Run: headless pygame with SDL's dummy video driver; simulated clock (each Clock.tick advances the game by its frame time, no real sleeping); random seed 0; keys injected as events and as key.get_pressed() state; no mouse input.
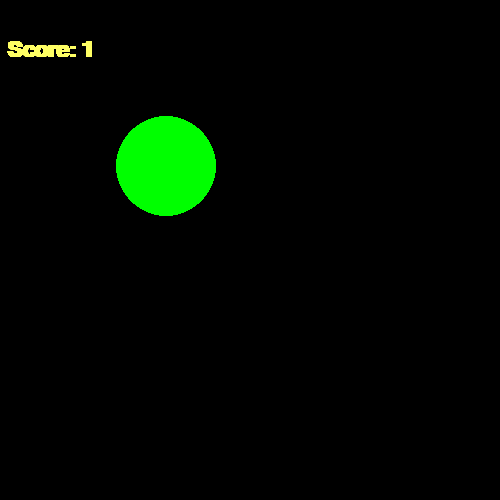
Frame 1 of 4 · flips 1–60 · no input
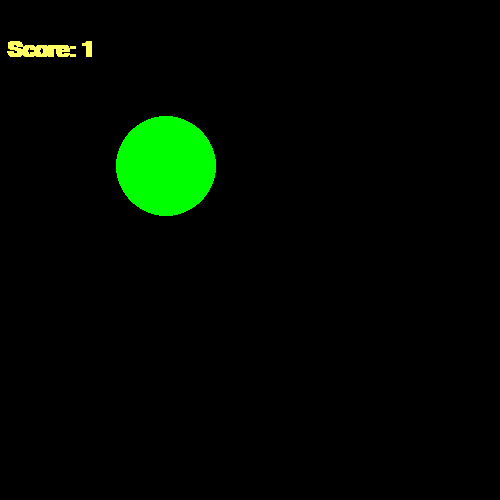
Frame 2 of 4 · flips 61–180 · tapped SPACE, RETURN · held RIGHT (→), D
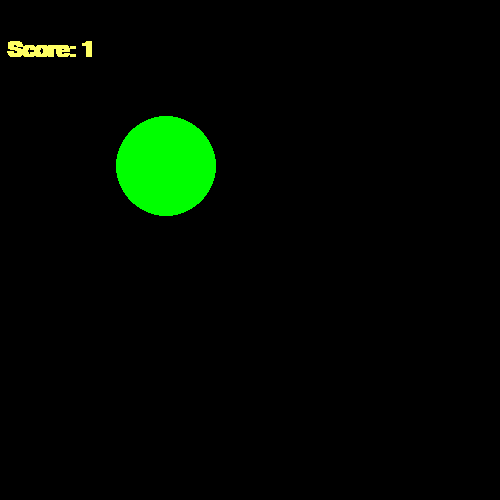
Frame 3 of 4 · flips 181–300 · held DOWN (↓), S
Frame 4 of 4 · flips 301–420 · held LEFT (←), A, UP (↑), W · screen unchanged from frame 3, image omitted

The pygame program that drew these frames:

import pygame

"""
Initialises all the modules 
-> you have to initialise individual modules if you dont do this
"""
pygame.init()

screen = pygame.display.set_mode((500, 500))
running  = True

font = pygame.font.SysFont("Comic Sans", 32, True)
text = font.render(f"Score: 1", True, (255, 255, 100))
text_box = text.get_rect()
text_box.center = (50, 50)

while running: 
    for event in pygame.event.get():  
        if event.type == pygame.QUIT:  
           running = False

    pygame.draw.circle(screen, (0,255,0), (500/3,500/3), 50) #BIRD
    pygame.display.update()

    screen.blit(text,text_box)
